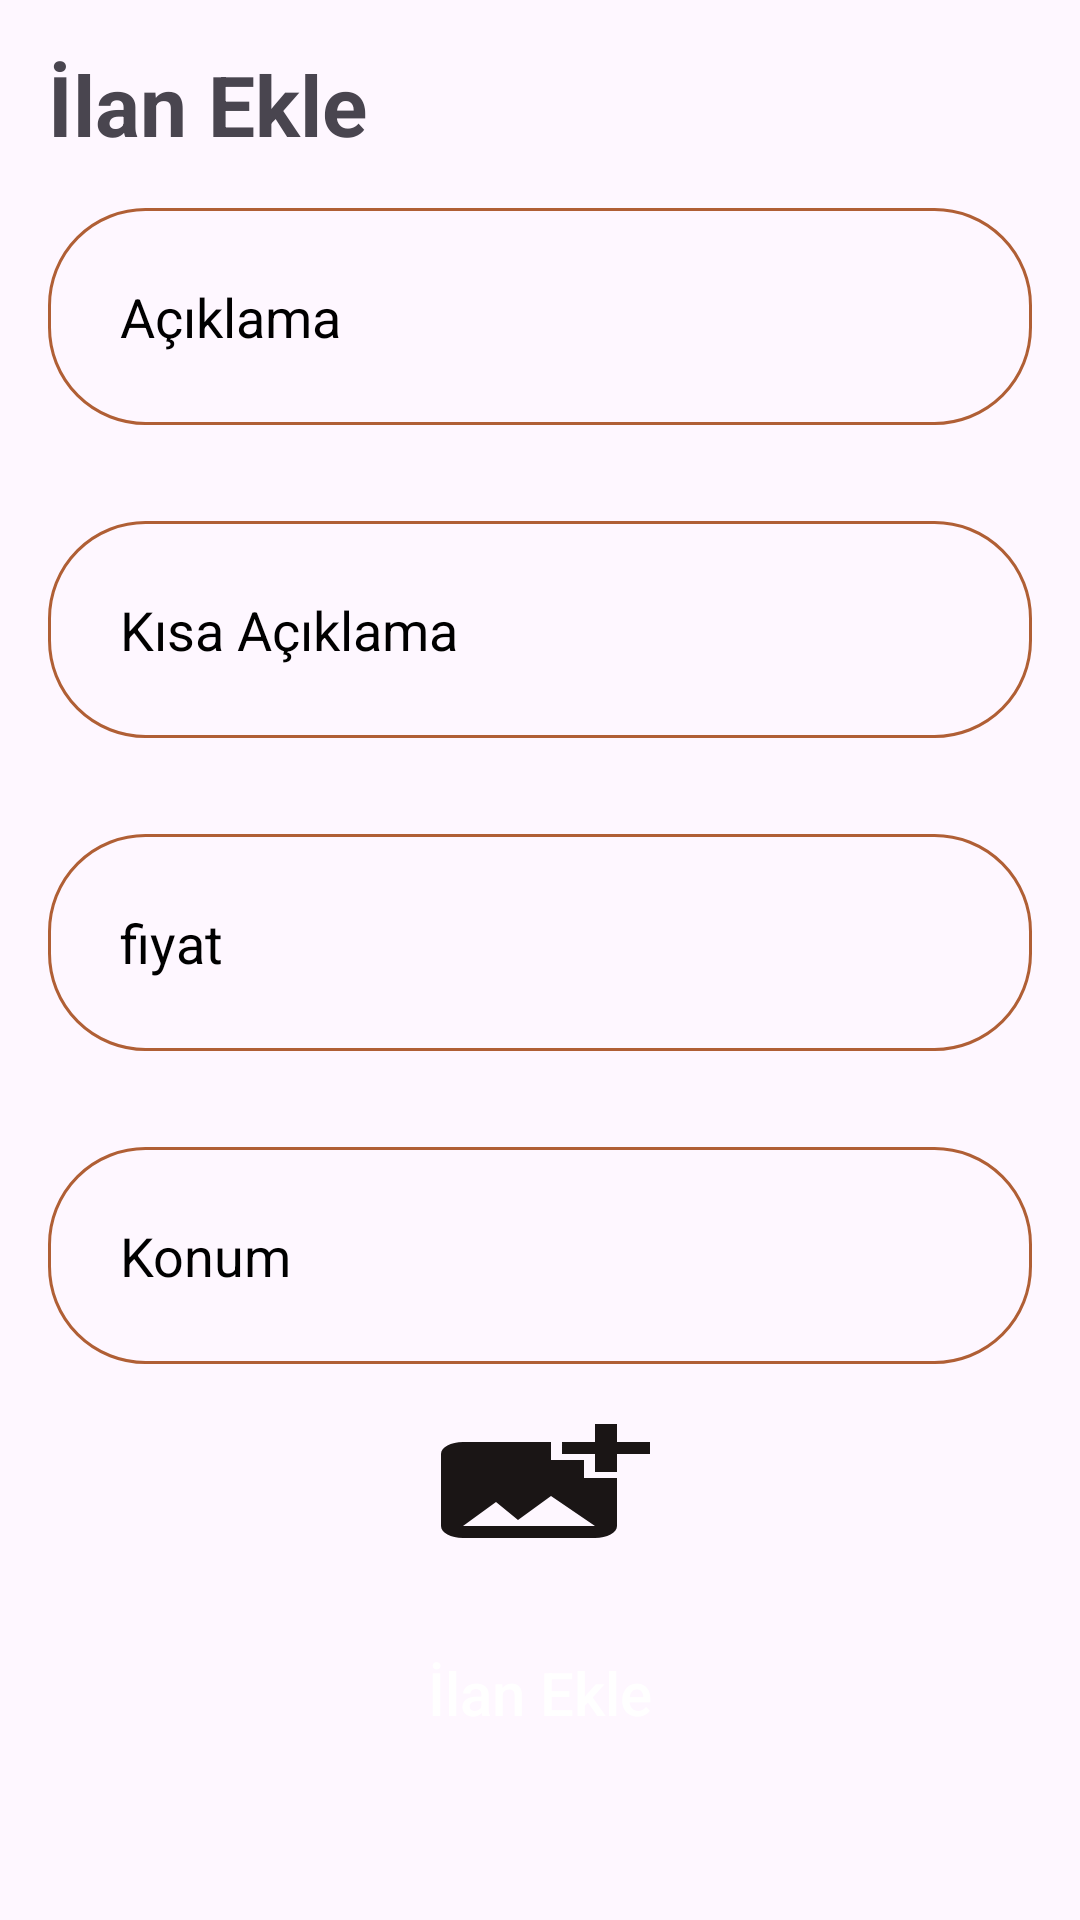

Write the Android layout XML for this screen, with the resource values it uses.
<!-- AndroidManifest.xml: application theme Theme.RoomieApp -->
<!-- res/layout/fragment_favourite.xml -->
<?xml version="1.0" encoding="utf-8"?>
<RelativeLayout xmlns:android="http://schemas.android.com/apk/res/android"
    xmlns:app="http://schemas.android.com/apk/res-auto"
    xmlns:tools="http://schemas.android.com/tools"
    android:layout_width="match_parent"
    android:layout_height="match_parent"
    tools:context=".fragments.AddDealFragment">


    <LinearLayout
        android:orientation="vertical"
        android:layout_width="match_parent"
        android:layout_height="match_parent">
        <TextView
            android:id="@+id/add_deal"
            android:layout_width="match_parent"
            android:layout_height="wrap_content"
            android:text="İlan Ekle"
            android:textStyle="bold"
            android:textSize="28sp"
            android:layout_marginTop="16dp"
            android:layout_marginStart="16dp"/>

        <EditText
            android:id="@+id/description"
            android:layout_width="match_parent"
            android:layout_height="wrap_content"
            android:layout_margin="16dp"
            android:hint="Açıklama"
            android:textColor="@color/black"
            android:textColorHint="@color/black"
            android:background="@drawable/edit_bg"
            android:padding="24dp"/>

        <EditText
            android:id="@+id/short_description"
            android:layout_width="match_parent"
            android:layout_height="wrap_content"
            android:layout_margin="16dp"
            android:hint="Kısa Açıklama"
            android:textColor="@color/black"
            android:textColorHint="@color/black"
            android:background="@drawable/edit_bg"
            android:padding="24dp"/>

        <EditText
            android:id="@+id/price"
            android:layout_width="match_parent"
            android:layout_height="wrap_content"
            android:layout_margin="16dp"
            android:hint="fiyat"
            android:textColor="@color/black"
            android:textColorHint="@color/black"
            android:background="@drawable/edit_bg"
            android:padding="24dp"/>

        <EditText
            android:id="@+id/location"
            android:layout_width="match_parent"
            android:layout_height="wrap_content"
            android:layout_margin="16dp"
            android:hint="Konum"
            android:textColor="@color/black"
            android:textColorHint="@color/black"
            android:background="@drawable/edit_bg"
            android:padding="24dp"/>

        <Button
            android:id="@+id/btn_resim"
            android:layout_width="wrap_content"
            android:layout_height="wrap_content"
            android:layout_gravity="center"
            android:background="@drawable/add_image_ic" />

        <androidx.appcompat.widget.AppCompatButton
            android:id="@+id/deal_add_button"
            android:layout_width="match_parent"
            android:layout_height="wrap_content"
            android:layout_margin="16dp"
            android:background="@drawable/button_bg"
            android:padding="16dp"
            android:text="İlan Ekle"
            android:textAllCaps="false"
            android:textColor="@color/white"
            android:textSize="20sp"/>





    </LinearLayout>

</RelativeLayout>
<!-- resources referenced by this layout -->
<resources>
  <color name="black">#FF000000</color>
  <color name="white">#FFFFFFFF</color>
  <!-- drawable add_image_ic (drawable) -->
  <vector android:height="24dp" android:tint="#1A1515"
      android:viewportHeight="24" android:viewportWidth="24"
      android:width="24dp" xmlns:android="http://schemas.android.com/apk/res/android">
      <path android:fillColor="@android:color/white" android:pathData="M19,7v2.99s-1.99,0.01 -2,0L17,7h-3s0.01,-1.99 0,-2h3L17,2h2v3h3v2h-3zM16,11L16,8h-3L13,5L5,5c-1.1,0 -2,0.9 -2,2v12c0,1.1 0.9,2 2,2h12c1.1,0 2,-0.9 2,-2v-8h-3zM5,19l3,-4 2,3 3,-4 4,5L5,19z"/>
  </vector>
  <!-- drawable edit_bg (drawable) -->
  <?xml version="1.0" encoding="utf-8"?>
  <shape xmlns:android="http://schemas.android.com/apk/res/android">
      <corners android:radius="32dp"/>
      <stroke android:color="@color/dark_orange"
          android:width="1dp"/>
  </shape>
  <style name="Theme.RoomieApp" parent="Base.Theme.RoomieApp" />
  <color name="dark_orange">#B05F35</color>
  <style name="Base.Theme.RoomieApp" parent="Theme.Material3.DayNight.NoActionBar">
          
          
      </style>
</resources>
